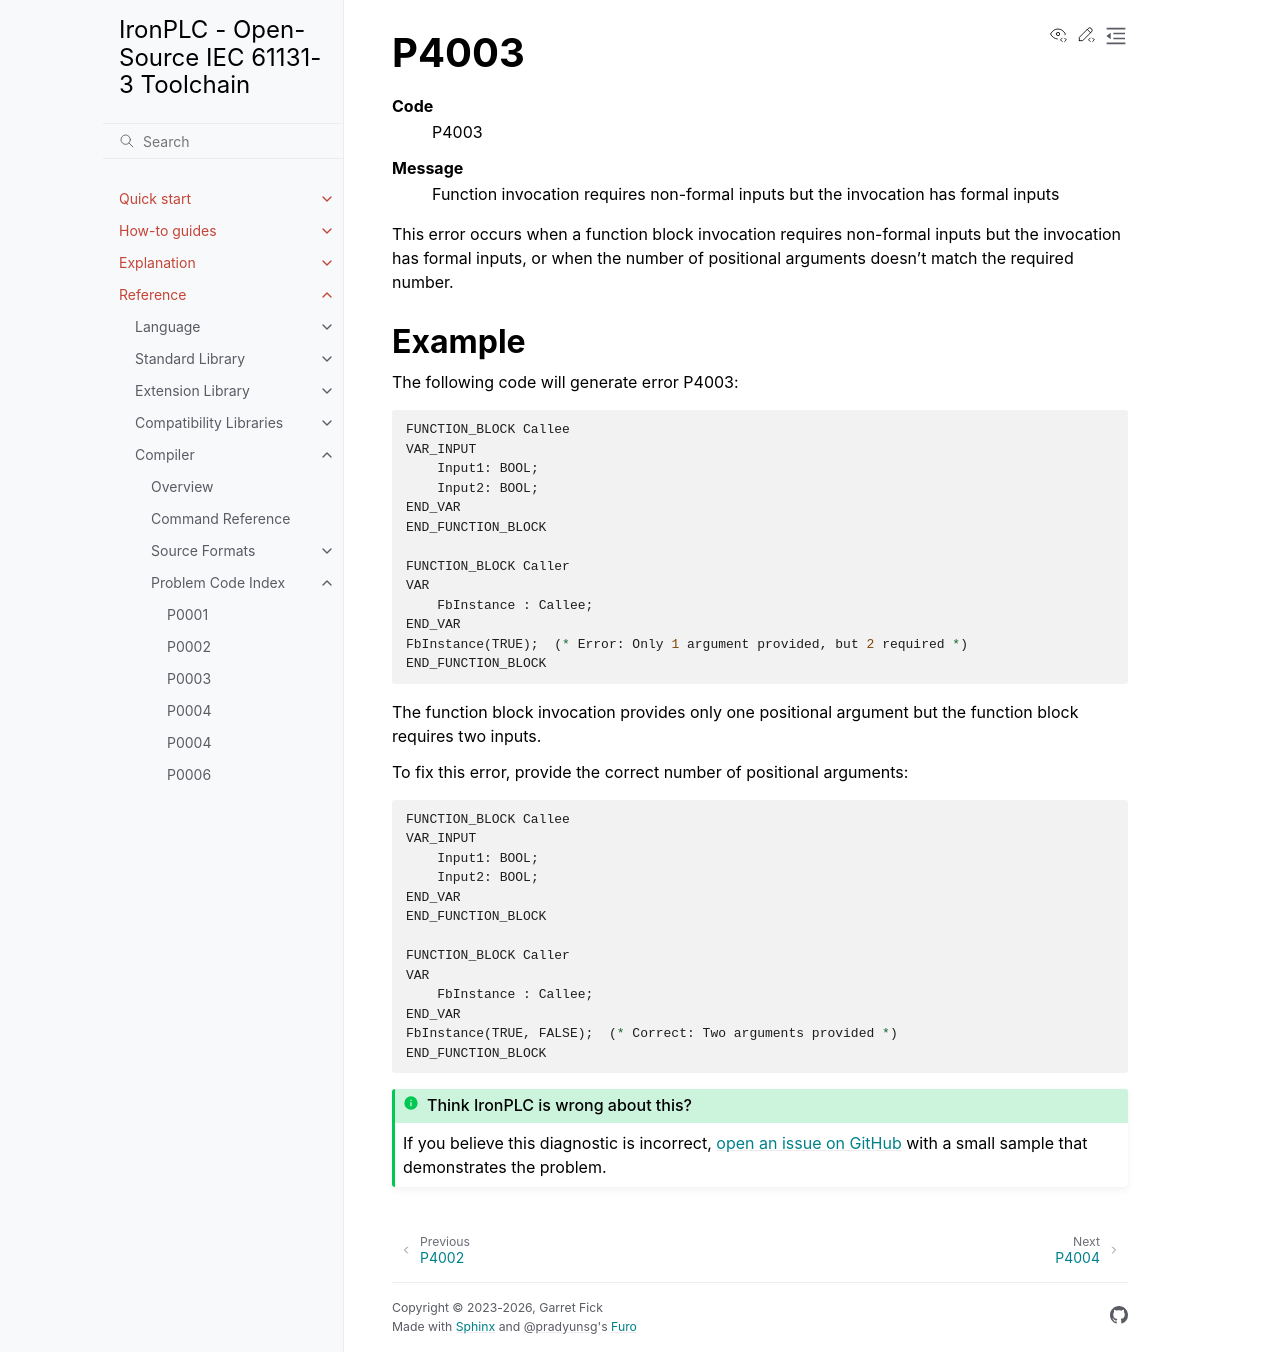

repository: ironplc/ironplc · page: reference/compiler/problems/P4003.html · generator: sphinx

=====
P4003
=====

.. problem-summary:: P4003

This error occurs when a function block invocation requires non-formal inputs but the invocation has formal inputs, or when the number of positional arguments doesn't match the required number.

Example
-------

The following code will generate error P4003:

.. code-block::

   FUNCTION_BLOCK Callee
   VAR_INPUT
       Input1: BOOL;
       Input2: BOOL;
   END_VAR
   END_FUNCTION_BLOCK
   
   FUNCTION_BLOCK Caller
   VAR
       FbInstance : Callee;
   END_VAR
   FbInstance(TRUE);  (* Error: Only 1 argument provided, but 2 required *)
   END_FUNCTION_BLOCK

The function block invocation provides only one positional argument but the function block requires two inputs.

To fix this error, provide the correct number of positional arguments:

.. code-block::

   FUNCTION_BLOCK Callee
   VAR_INPUT
       Input1: BOOL;
       Input2: BOOL;
   END_VAR
   END_FUNCTION_BLOCK
   
   FUNCTION_BLOCK Caller
   VAR
       FbInstance : Callee;
   END_VAR
   FbInstance(TRUE, FALSE);  (* Correct: Two arguments provided *)
   END_FUNCTION_BLOCK
